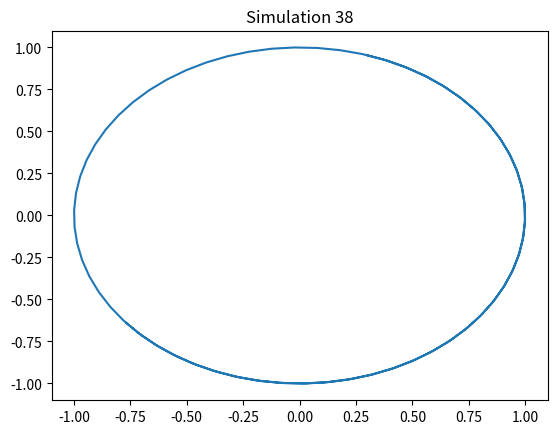

Python code for this plot:
import numpy as np
import matplotlib.pyplot as plt
t = np.linspace(0, 10, 100)
x = np.sin(t + 38)
y = np.cos(t + 38)
plt.plot(x, y)
plt.title('Simulation 38')
plt.show()
